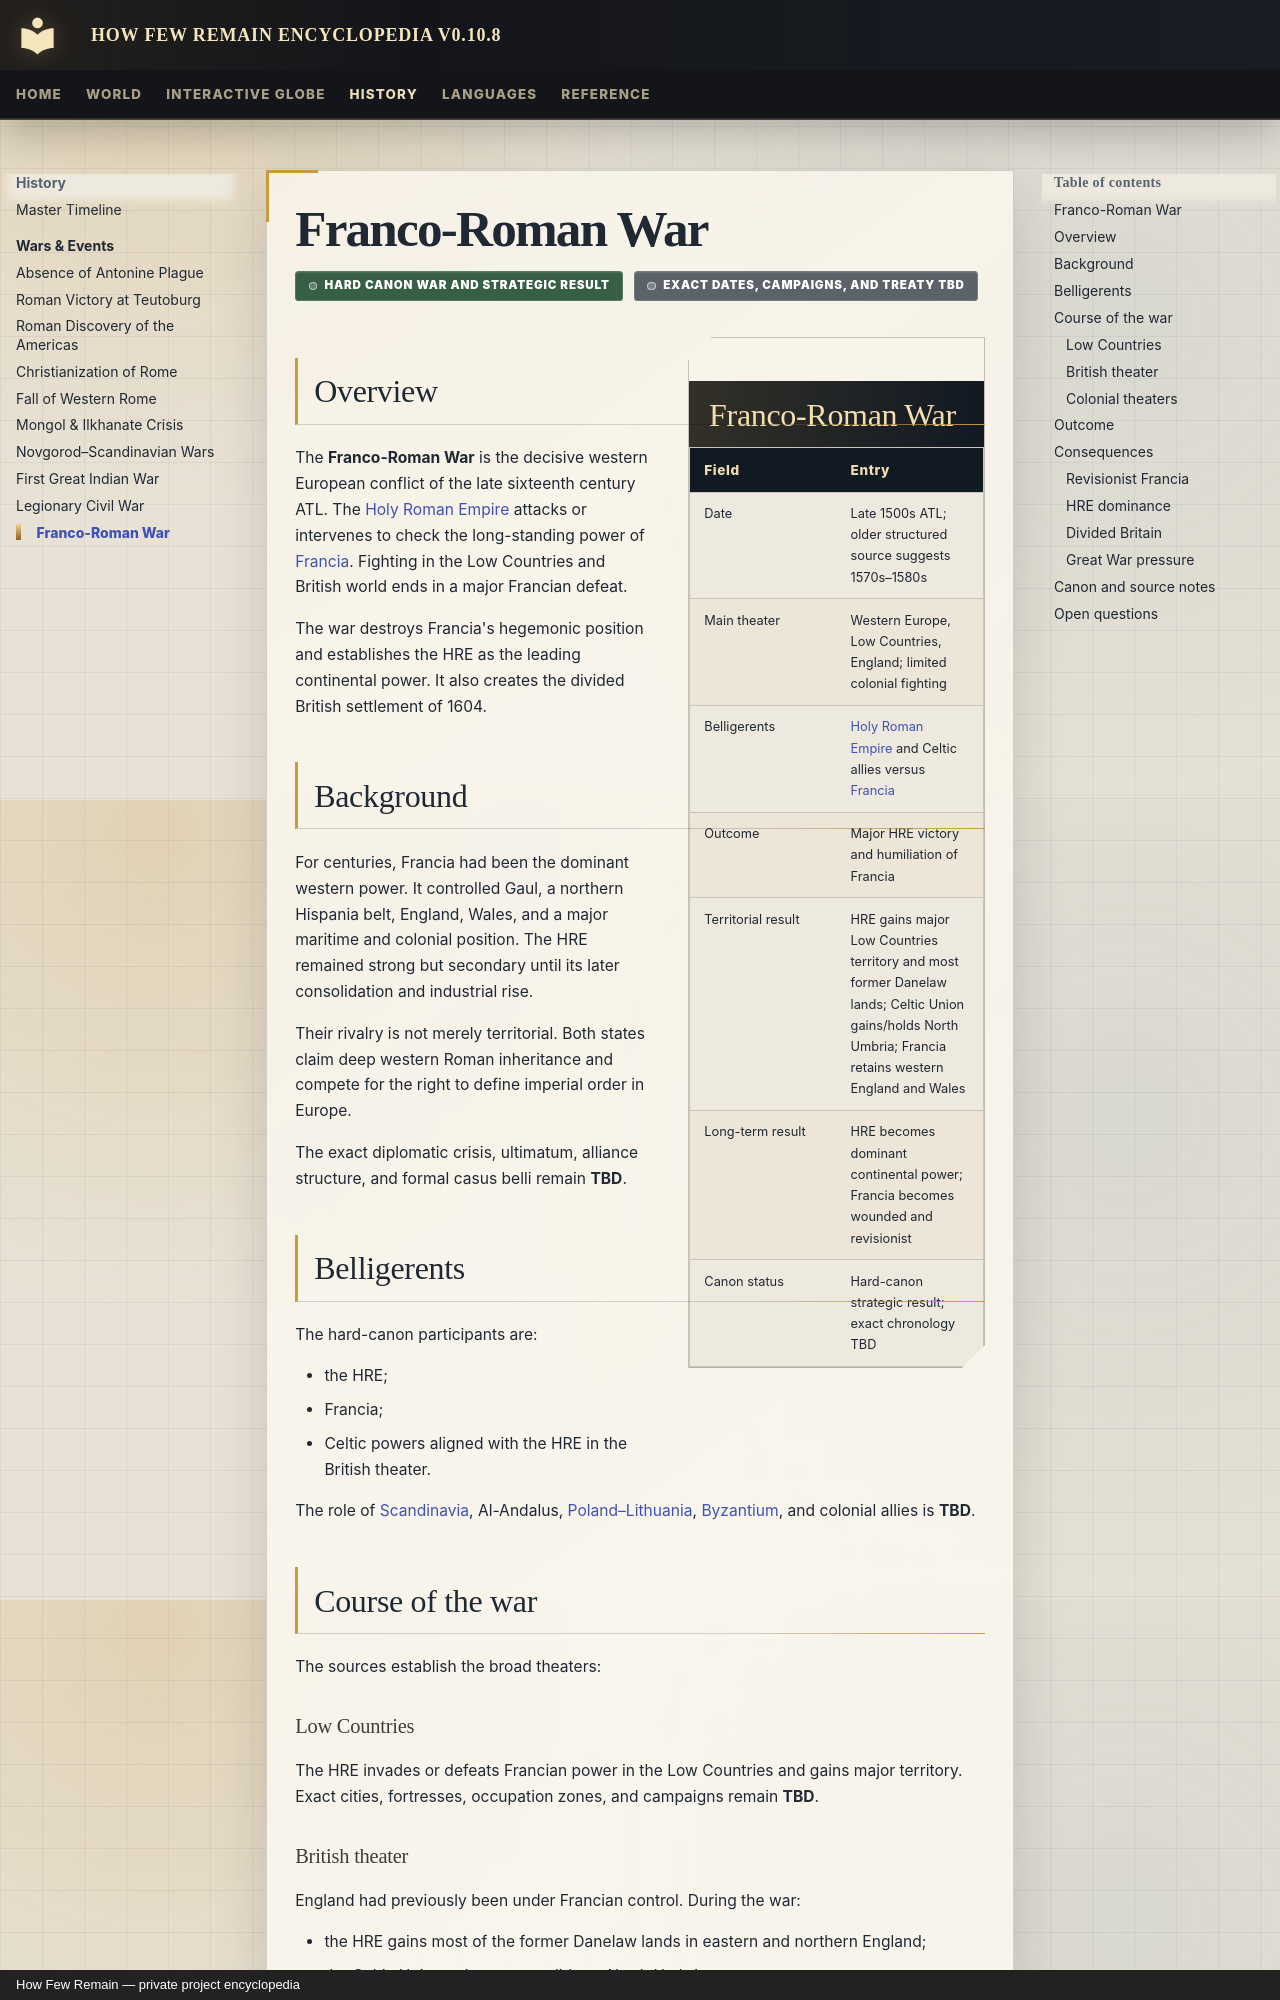

repository: Evanmangels/HFR-Encyclopedia · page: history/events/franco-roman-war/index.html · generator: mkdocs · copyright: How Few Remain — private project encyclopedia

---
title: Franco-Roman War
article_type: war
article_date: late 1500s ATL
canon_status: hard-canon-core-incomplete-dates
---

# Franco-Roman War

<span class="canon-badge status-hard">Hard canon war and strategic result</span>
<span class="canon-badge status-incomplete">Exact dates, campaigns, and treaty TBD</span>

<aside class="hfr-infobox" markdown>

## Franco-Roman War

| Field | Entry |
|---|---|
| Date | Late 1500s ATL; older structured source suggests 1570s–1580s |
| Main theater | Western Europe, Low Countries, England; limited colonial fighting |
| Belligerents | [Holy Roman Empire](../../polities/holy-roman-empire.md) and Celtic allies versus [Francia](../../polities/francia.md) |
| Outcome | Major HRE victory and humiliation of Francia |
| Territorial result | HRE gains major Low Countries territory and most former Danelaw lands; Celtic Union gains/holds North Umbria; Francia retains western England and Wales |
| Long-term result | HRE becomes dominant continental power; Francia becomes wounded and revisionist |
| Canon status | Hard-canon strategic result; exact chronology TBD |

</aside>

## Overview

The **Franco-Roman War** is the decisive western European conflict of the late sixteenth century ATL. The [Holy Roman Empire](../../polities/holy-roman-empire.md) attacks or intervenes to check the long-standing power of [Francia](../../polities/francia.md). Fighting in the Low Countries and British world ends in a major Francian defeat.

The war destroys Francia's hegemonic position and establishes the HRE as the leading continental power. It also creates the divided British settlement of 1604.

## Background

For centuries, Francia had been the dominant western power. It controlled Gaul, a northern Hispania belt, England, Wales, and a major maritime and colonial position. The HRE remained strong but secondary until its later consolidation and industrial rise.

Their rivalry is not merely territorial. Both states claim deep western Roman inheritance and compete for the right to define imperial order in Europe.

The exact diplomatic crisis, ultimatum, alliance structure, and formal casus belli remain **TBD**.
